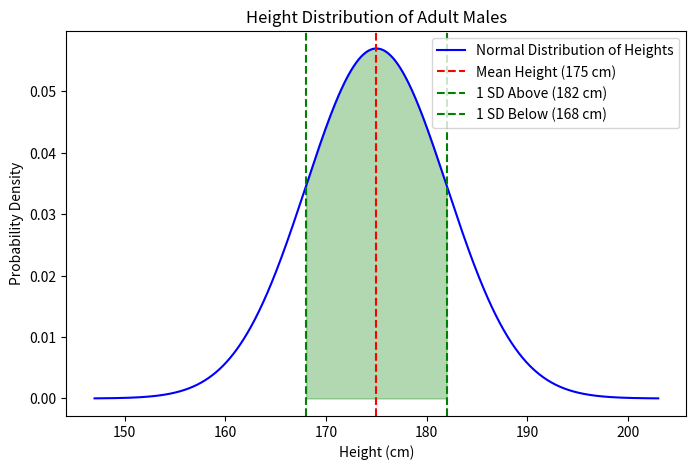

Generate this figure with matplotlib:
import numpy as np
import matplotlib.pyplot as plt
import scipy.stats as stats

# Mean and standard deviation for male height (in cm)
mu = 175
sigma = 7

# Generate height data
heights = np.linspace(mu - 4*sigma, mu + 4*sigma, 1000)
pdf = stats.norm.pdf(heights, mu, sigma)

# Plot the normal distribution
plt.figure(figsize=(8, 5))
plt.plot(heights, pdf, label="Normal Distribution of Heights", color="blue")
plt.axvline(mu, color='red', linestyle="dashed", label="Mean Height (175 cm)")
plt.axvline(mu + sigma, color='green', linestyle="dashed", label="1 SD Above (182 cm)")
plt.axvline(mu - sigma, color='green', linestyle="dashed", label="1 SD Below (168 cm)")
plt.fill_between(heights, pdf, where=((heights >= 168) & (heights <= 182)), color='green', alpha=0.3)

plt.title("Height Distribution of Adult Males")
plt.xlabel("Height (cm)")
plt.ylabel("Probability Density")
plt.legend()
plt.show()
